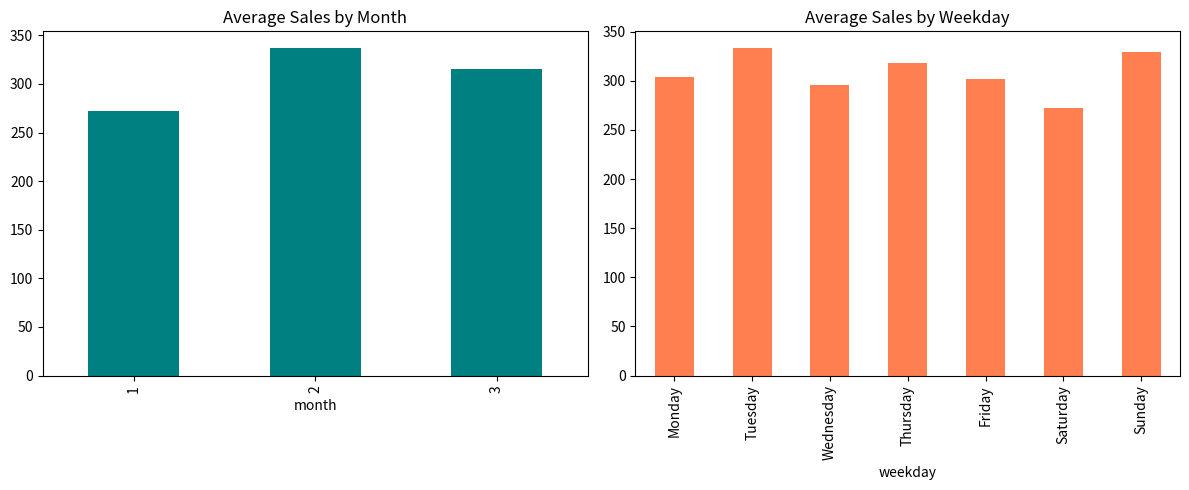

The script that saved this image:
import pandas as pd
import matplotlib.pyplot as plt
import numpy as np

np.random.seed(123)
df = pd.DataFrame({
    "date": pd.date_range("2024-01-01", periods=90),
    "sales": np.random.randint(100, 500, 90)
})
df["month"] = df["date"].dt.month
df["weekday"] = df["date"].dt.day_name()

monthly_avg = df.groupby("month")["sales"].mean()
weekday_avg = df.groupby("weekday")["sales"].mean().reindex(
    ["Monday", "Tuesday", "Wednesday", "Thursday",
     "Friday", "Saturday", "Sunday"]
)
fig, axes = plt.subplots(1, 2, figsize=(12, 5))
monthly_avg.plot.bar(ax=axes[0], color="teal")
axes[0].set_title("Average Sales by Month")
weekday_avg.plot.bar(ax=axes[1], color="coral")
axes[1].set_title("Average Sales by Weekday")
plt.tight_layout()
plt.show()